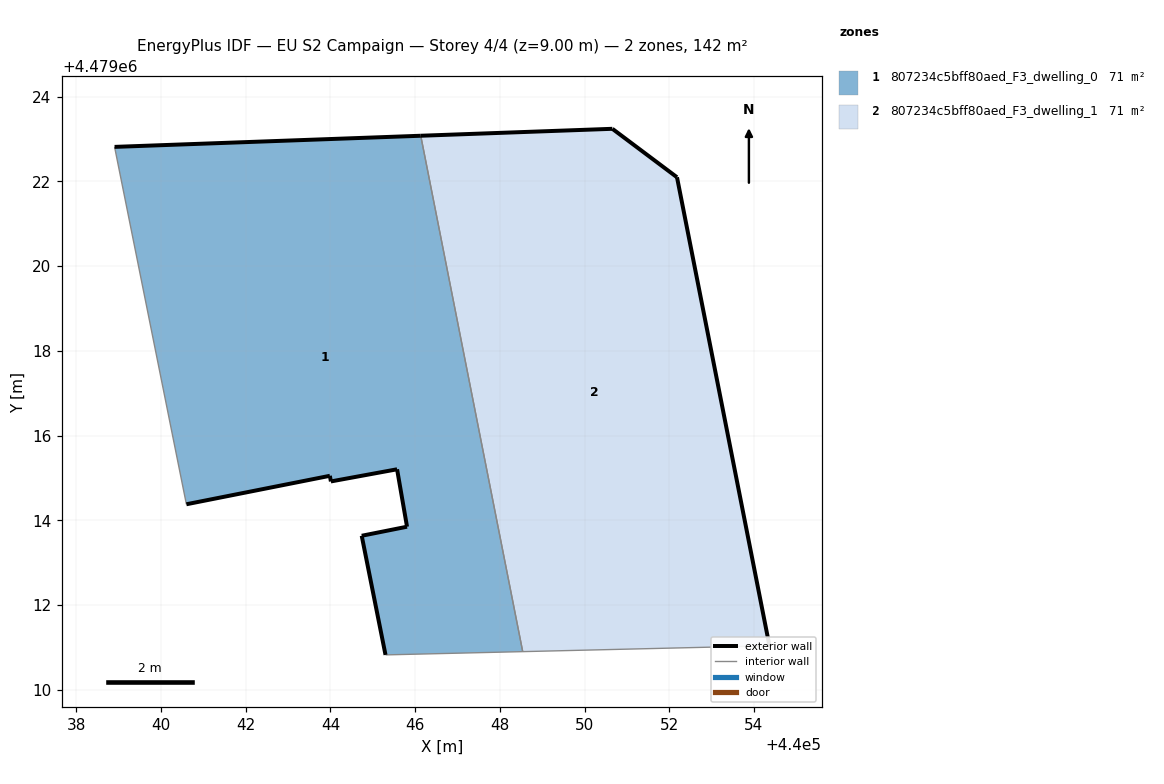
=== STOREY PLAN SPEC (per zone: floor XY polygon, exterior-wall plan segments, windows/doors) ===
zone 1: 807234c5bff80aed_F3_dwelling_0  (70.8 m²)
  floor: (440048.54, 4479010.90) (440046.13, 4479023.08) (440038.90, 4479022.82) (440040.60, 4479014.38) (440043.99, 4479015.05) (440044.01, 4479014.92) (440045.57, 4479015.20) (440045.81, 4479013.85) (440044.74, 4479013.63) (440045.30, 4479010.82)
  exterior wall: (440045.81, 4479013.85) – (440045.57, 4479015.20)  [1.4 m]
  exterior wall: (440045.57, 4479015.20) – (440044.01, 4479014.92)  [1.6 m]
  exterior wall: (440044.01, 4479014.92) – (440043.99, 4479015.05)  [0.1 m]
  exterior wall: (440043.99, 4479015.05) – (440040.60, 4479014.38)  [3.5 m]
  exterior wall: (440038.90, 4479022.82) – (440046.13, 4479023.08)  [7.2 m]
  exterior wall: (440045.30, 4479010.82) – (440044.74, 4479013.63)  [2.9 m]
  exterior wall: (440044.74, 4479013.63) – (440045.81, 4479013.85)  [1.1 m]
  interior walls: 3
zone 2: 807234c5bff80aed_F3_dwelling_1  (70.8 m²)
  floor: (440054.37, 4479011.04) (440052.18, 4479022.10) (440050.66, 4479023.24) (440046.13, 4479023.08) (440048.54, 4479010.90)
  exterior wall: (440046.13, 4479023.08) – (440050.66, 4479023.24)  [4.5 m]
  exterior wall: (440050.66, 4479023.24) – (440052.18, 4479022.10)  [1.9 m]
  exterior wall: (440052.18, 4479022.10) – (440054.37, 4479011.04)  [11.3 m]
  interior walls: 2

=== DERIVED (storey summary) ===
Building: EU S2 Campaign
Storey: 4 of 4  (floor level z = 9.00 m)
Storey gross floor area: 141.5 m²
Zones on this storey: 2
  - 807234c5bff80aed_F3_dwelling_0: floor 70.8 m²; exterior wall 17.7 m (53.2 m²); WWR 0.0%
  - 807234c5bff80aed_F3_dwelling_1: floor 70.8 m²; exterior wall 17.7 m (53.1 m²); WWR 0.0%
Zone adjacency (shared interzone walls):
  - 807234c5bff80aed_F3_dwelling_0 ↔ 807234c5bff80aed_F3_dwelling_1